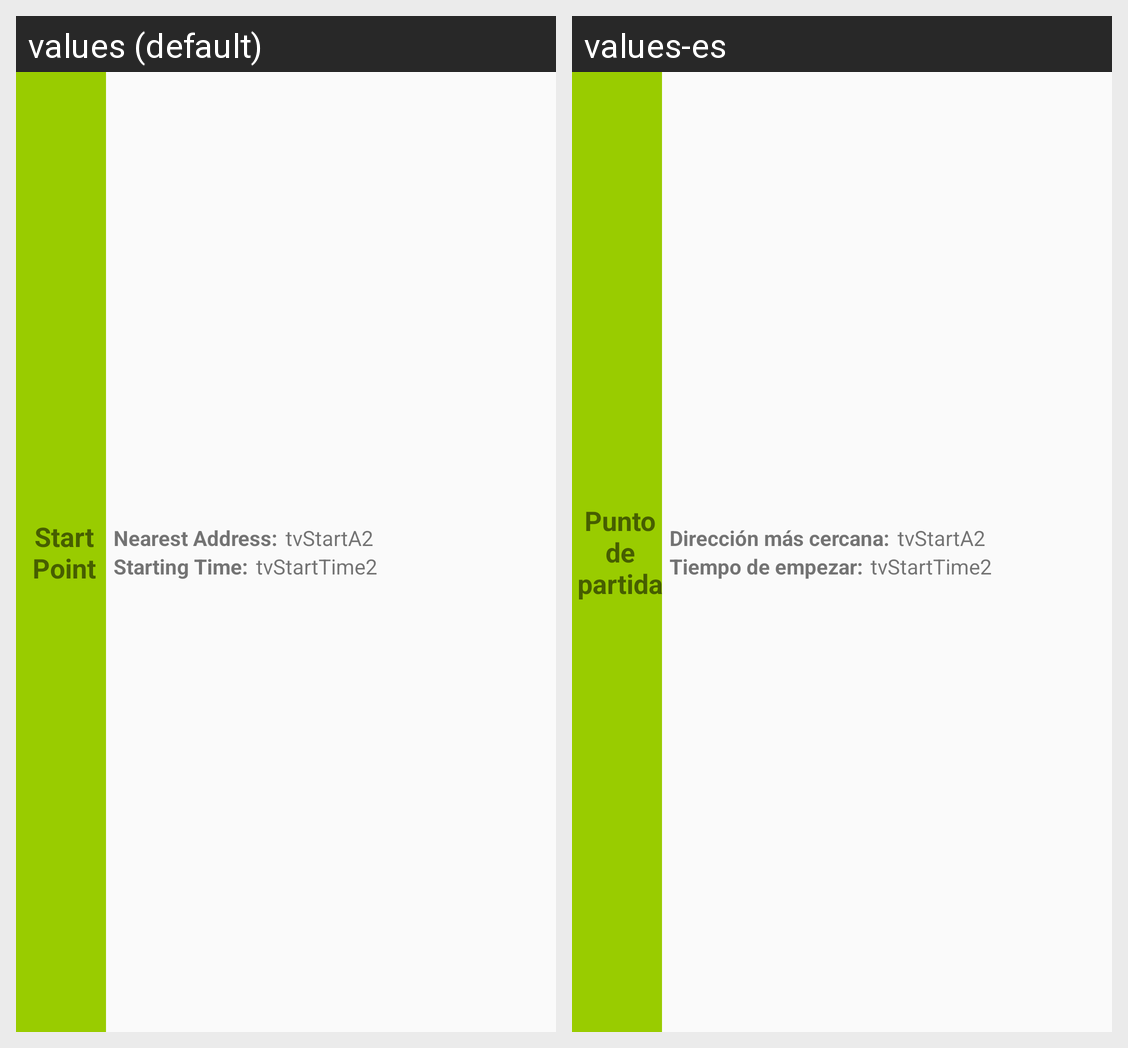

This grid shows one Android layout under two languages. Give, for every string resource on the screen, its name, the default text and each shown locale's text.
Android screen res/layout/listview_row_trip_summary_start.xml rendered under 2 locales, left to right: values (default), values-es. Device: Nexus 5 (rendered at 1080×1920; each locale shown at half size, 540×960, under a caption strip naming it); theme AppTheme.
Strings drawn on this screen, with the default value and each locale's value (text and hints the layout hard-codes, and strings that could not be matched under every locale, appear in the picture but are not listed):

start_point
  values: Start Point
  values-es: Punto de partida

nearest_address
  values: Nearest Address:
  values-es: Dirección más cercana:

starting_time
  values: Starting Time:
  values-es: Tiempo de empezar:
